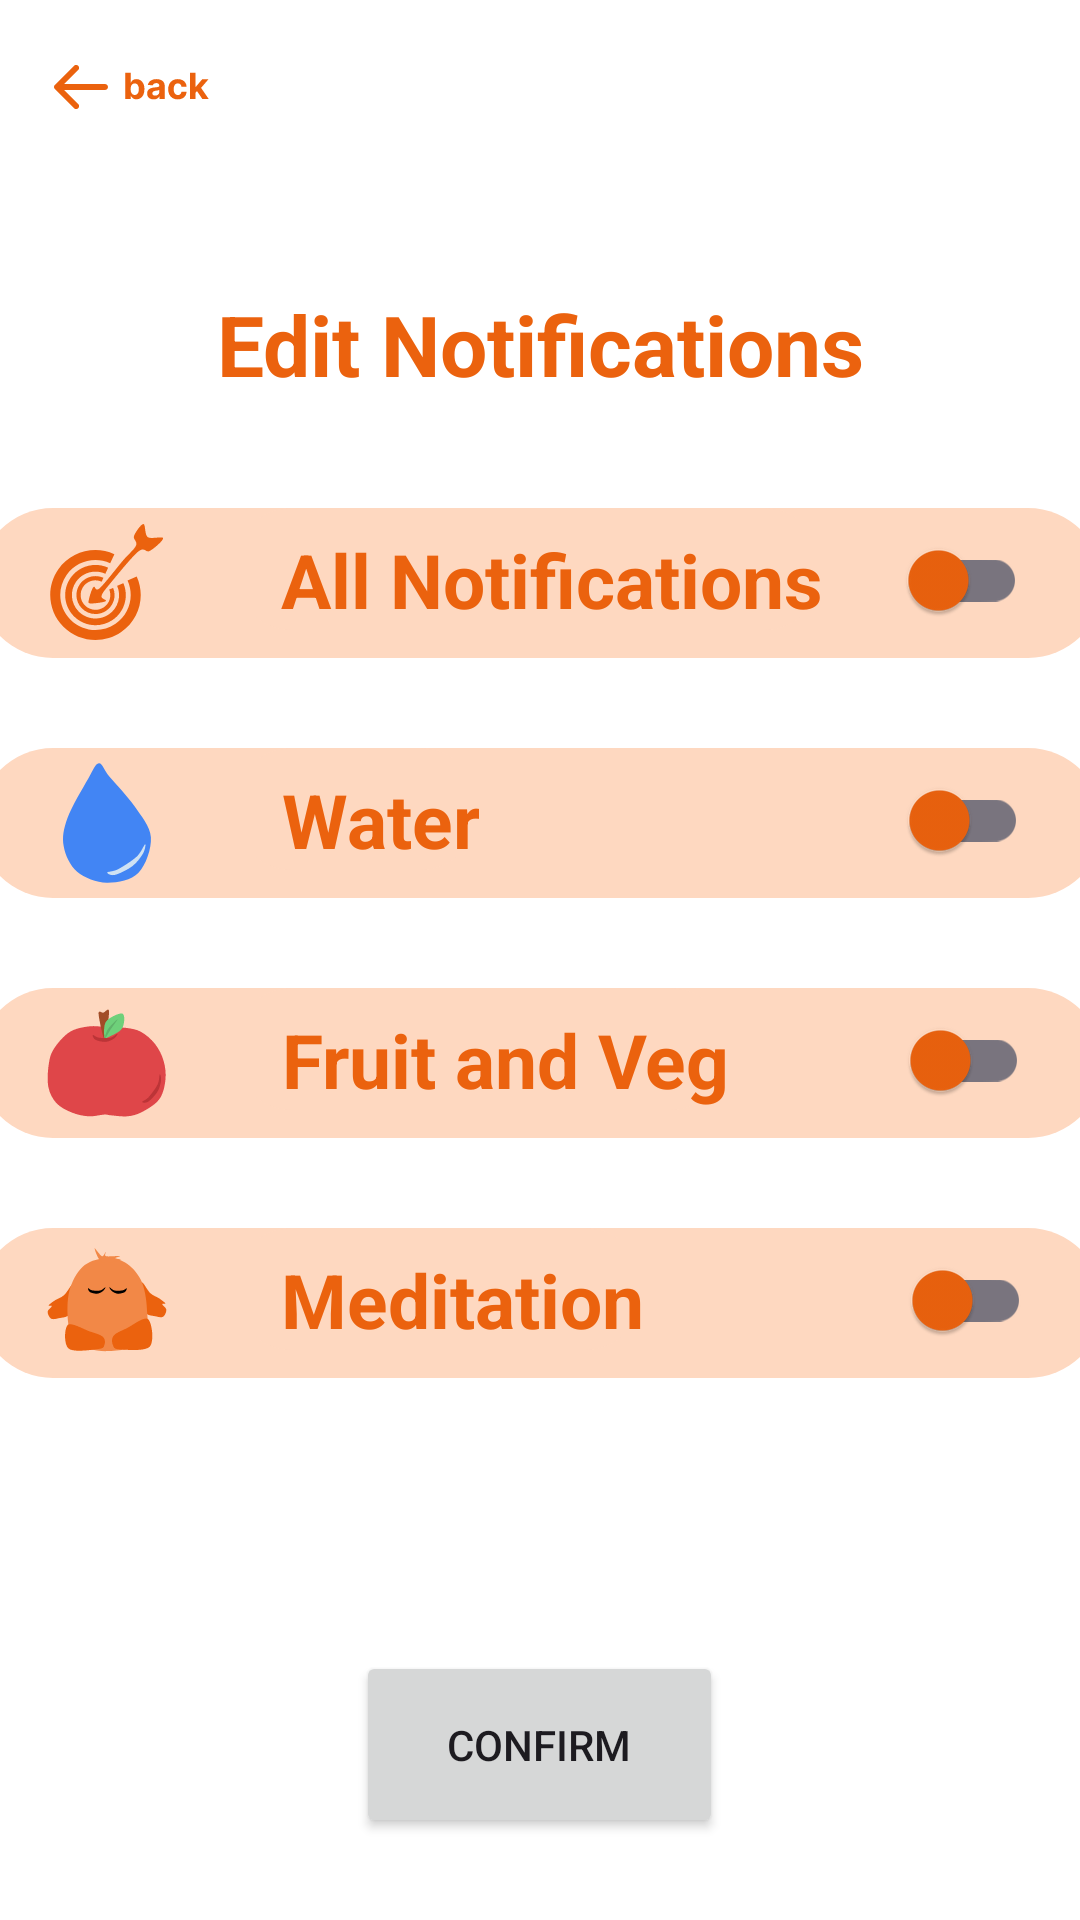

Layout XML and referenced resources for this Android screen:
<!-- AndroidManifest.xml: application theme Theme.HappiHatchiHi -->
<!-- res/layout/fragment_editnotifications.xml -->
<?xml version="1.0" encoding="utf-8"?>
<FrameLayout xmlns:android="http://schemas.android.com/apk/res/android"
    xmlns:tools="http://schemas.android.com/tools"
    android:layout_width="match_parent"
    android:layout_height="match_parent"
    xmlns:app="http://schemas.android.com/apk/res-auto"
    android:background="?attr/fullscreenBackgroundColor"
    android:theme="@style/ThemeOverlay.HappiHatchiHi.FullscreenContainer"
    tools:context=".frontend.LoginFragment">

    <FrameLayout
        android:layout_width="match_parent"
        android:layout_height="match_parent"
        android:fitsSystemWindows="true">

        <ImageButton
            android:id="@+id/backBtn"
            android:layout_width="wrap_content"
            android:layout_height="wrap_content"
            android:layout_marginStart="0dp"
            android:layout_marginTop="0dp"
            android:src="@drawable/back_button"
            android:background="@android:color/white"
            app:layout_constraintStart_toStartOf="parent"
            app:layout_constraintTop_toTopOf="parent" />

        <LinearLayout
            android:layout_width="match_parent"
            android:layout_height="match_parent"
            android:orientation="vertical">

            <LinearLayout
                android:layout_width="match_parent"
                android:orientation="vertical"
                android:layout_height="match_parent"
                android:layout_gravity="center_horizontal">
                <Space
                    android:layout_width="match_parent"
                    android:layout_height="80dp"/>
                <TextView
                    android:id="@+id/editNotifications"
                    android:layout_width="wrap_content"
                    android:layout_height="wrap_content"
                    android:layout_gravity="center_horizontal"
                    android:layout_marginTop="16dp"
                    android:layout_marginBottom="16dp"
                    android:gravity="center_horizontal"
                    android:text="Edit Notifications"
                    android:textColor="@color/colorPrimary"
                    android:textSize="28dp"
                    android:textStyle="bold"/>

                <Space
                    android:layout_width="match_parent"
                    android:layout_height="20dp"/>

                <LinearLayout
                    android:layout_width="375dp"
                    android:layout_height="50dp"
                    android:background="@drawable/rounded_corners"
                    android:orientation="horizontal"
                    android:layout_gravity="center_horizontal">

                    <ImageView
                        android:layout_width="wrap_content"
                        android:layout_height="wrap_content"
                        android:src="@drawable/target_wrapper"
                        android:layout_marginLeft="10dp"/>
                    <TextView
                        android:layout_width="wrap_content"
                        android:layout_height="wrap_content"
                        android:text="All Notifications"
                        android:textSize="25sp"
                        android:textAlignment="center"
                        android:paddingTop="7dp"
                        style="@style/HatchiEditTextStyle"
                        android:textStyle="bold"
                        />

                    <androidx.appcompat.widget.SwitchCompat
                        android:id="@+id/allNotificationsSwitch"
                        android:layout_width="wrap_content"
                        android:layout_height="wrap_content"
                        android:layout_marginLeft="20dp"
                        android:layout_gravity="center_horizontal"/>
                </LinearLayout>

                <Space
                    android:layout_width="wrap_content"
                    android:layout_height="30dp" />

                <LinearLayout
                    android:layout_width="375dp"
                    android:layout_height="50dp"
                    android:background="@drawable/rounded_corners"
                    android:orientation="horizontal"
                    android:layout_gravity="center_horizontal">

                    <ImageView
                        android:layout_width="wrap_content"
                        android:layout_height="wrap_content"
                        android:src="@drawable/water_wrapper"
                        android:layout_marginLeft="10dp"/>
                    <TextView
                        android:layout_width="wrap_content"
                        android:layout_height="wrap_content"
                        android:text="Water"
                        android:textSize="25sp"
                        android:textAlignment="center"
                        android:paddingTop="7dp"
                        style="@style/HatchiEditTextStyle"
                        android:textStyle="bold"
                        />
                    <Space
                        android:layout_width="115dp"
                        android:layout_height="wrap_content"/>

                    <androidx.appcompat.widget.SwitchCompat
                        android:id="@+id/waterNotificationsSwitch"
                        android:layout_width="wrap_content"
                        android:layout_height="wrap_content"
                        android:layout_marginLeft="20dp"
                        android:layout_gravity="center_horizontal"/>
                </LinearLayout>

                <Space
                    android:layout_width="wrap_content"
                    android:layout_height="30dp" />

                <LinearLayout
                    android:layout_width="375dp"
                    android:layout_height="50dp"
                    android:background="@drawable/rounded_corners"
                    android:orientation="horizontal"
                    android:layout_gravity="center_horizontal">

                    <ImageView
                        android:layout_width="wrap_content"
                        android:layout_height="wrap_content"
                        android:src="@drawable/apple_wrapper"
                        android:layout_marginLeft="10dp"/>
                    <TextView
                        android:layout_width="wrap_content"
                        android:layout_height="wrap_content"
                        android:text="Fruit and Veg"
                        android:textSize="25sp"
                        android:textAlignment="center"
                        android:paddingTop="7dp"
                        style="@style/HatchiEditTextStyle"
                        android:textStyle="bold"
                        />
                    <Space
                        android:layout_width="32dp"
                        android:layout_height="wrap_content"/>

                    <androidx.appcompat.widget.SwitchCompat
                        android:id="@+id/fruitandVegNotificationsSwitch"
                        android:layout_width="wrap_content"
                        android:layout_height="wrap_content"
                        android:layout_marginLeft="20dp"
                        android:layout_gravity="center_horizontal"/>
                </LinearLayout>

                <Space
                    android:layout_width="wrap_content"
                    android:layout_height="30dp"
                    />

                <LinearLayout
                    android:layout_width="375dp"
                    android:layout_height="50dp"
                    android:background="@drawable/rounded_corners"
                    android:orientation="horizontal"
                    android:layout_gravity="center_horizontal">

                    <ImageView
                        android:layout_width="wrap_content"
                        android:layout_height="wrap_content"
                        android:src="@drawable/meditation_wrapper"
                        android:layout_marginLeft="10dp"/>
                    <TextView
                        android:layout_width="wrap_content"
                        android:layout_height="wrap_content"
                        android:text="Meditation"
                        android:textSize="25sp"
                        android:textAlignment="center"
                        android:paddingTop="7dp"
                        style="@style/HatchiEditTextStyle"
                        android:textStyle="bold"
                        />

                    <Space
                        android:layout_width="61dp"
                        android:layout_height="wrap_content"/>

                    <androidx.appcompat.widget.SwitchCompat
                        android:id="@+id/meditationNotificationsSwitch"
                        android:layout_width="wrap_content"
                        android:layout_height="wrap_content"
                        android:layout_gravity="center_horizontal"
                        android:layout_marginLeft="20dp" />
                </LinearLayout>
                
                <Space
                    android:layout_width="wrap_content"
                    android:layout_height="75dp"/>

                <Button
                    android:id="@+id/editNotificationsConfirmButton"
                    android:layout_width="122.4dp"
                    android:layout_height="62.4dp"
                    android:layout_gravity="center_horizontal"
                    android:layout_marginStart="16dp"
                    android:layout_marginTop="16dp"
                    android:layout_marginEnd="16dp"
                    android:layout_marginBottom="16dp"
                    android:text="Confirm" />
            </LinearLayout>
        </LinearLayout>
    </FrameLayout>

</FrameLayout>
<!-- resources referenced by this layout -->
<resources>
  <color name="colorPrimary">#EB620E</color>
  <!-- drawable apple_wrapper (drawable) -->
  <?xml version="1.0" encoding="utf-8"?>
  <layer-list xmlns:android="http://schemas.android.com/apk/res/android">
  
      <item
          android:id="@+id/apple_wrapper"
          android:drawable="@drawable/apple"
          android:width="45dp"
          android:height="45dp"
          android:bottom="5dp"
          android:left="10dp"
          android:right="20dp"
          android:top="5dp"
          />
  
  </layer-list>
  <!-- drawable meditation_wrapper (drawable) -->
  <?xml version="1.0" encoding="utf-8"?>
  <layer-list xmlns:android="http://schemas.android.com/apk/res/android">
  
      <item
          android:id="@+id/meditation_wrapper"
          android:drawable="@drawable/meditation"
          android:width="45dp"
          android:height="45dp"
          android:bottom="5dp"
          android:left="10dp"
          android:right="20dp"
          android:top="5dp"
          />
  
  </layer-list>
  <!-- drawable rounded_corners (drawable) -->
  <?xml version="1.0" encoding="utf-8"?>
  <shape xmlns:android="http://schemas.android.com/apk/res/android"
      android:shape="rectangle" android:padding="10dp">
      
      <solid android:color="@color/lightGraphics"/>
      <corners android:radius="25dp"/>
  </shape>
  <!-- drawable target_wrapper (drawable) -->
  <?xml version="1.0" encoding="utf-8"?>
  <layer-list xmlns:android="http://schemas.android.com/apk/res/android">
  
      <item
          android:id="@+id/target_wrapper"
          android:drawable="@drawable/target"
          android:width="45dp"
          android:height="45dp"
          android:bottom="5dp"
          android:left="10dp"
          android:right="20dp"
          android:top="5dp"
          />
  
  </layer-list>
  <!-- drawable water_wrapper (drawable) -->
  <?xml version="1.0" encoding="utf-8"?>
  <layer-list xmlns:android="http://schemas.android.com/apk/res/android">
  
      <item
          android:id="@+id/water_wrapper"
          android:drawable="@drawable/water"
          android:width="45dp"
          android:height="45dp"
          android:bottom="5dp"
          android:left="10dp"
          android:right="20dp"
          android:top="5dp"
          />
  
  </layer-list>
  <style name="HatchiEditTextStyle" parent="Widget.AppCompat.EditText">
          
          <item name="android:background">@drawable/edittext_background</item>
          <item name="android:textColor">@color/colorPrimary</item>
          <item name="android:paddingLeft">16dp</item>
      </style>
  <style name="ThemeOverlay.HappiHatchiHi.FullscreenContainer" parent="">
          <item name="fullscreenBackgroundColor">@color/white</item>
          <item name="fullscreenTextColor">@color/colorPrimary</item>
      </style>
  <style name="Theme.HappiHatchiHi" parent="Base.Theme.HappiHatchiHi" />
  <color name="lightGraphics">#fed8c0</color>
  <!-- drawable edittext_background (drawable) -->
  <?xml version="1.0" encoding="utf-8"?>
  <shape xmlns:android="http://schemas.android.com/apk/res/android"
      android:shape="rectangle">
      <corners android:radius="20dp" />
      <solid android:color="@color/lightGraphics" />
      <stroke
          android:width="0dp"
      android:color="#000000" />
  </shape>
  <color name="white">#FFFFFFFF</color>
  <color name="colorPrimaryVariant">#EB3C0E</color>
  <color name="lightHatchi">#f28847</color>
  <color name="error">#B00020</color>
</resources>
